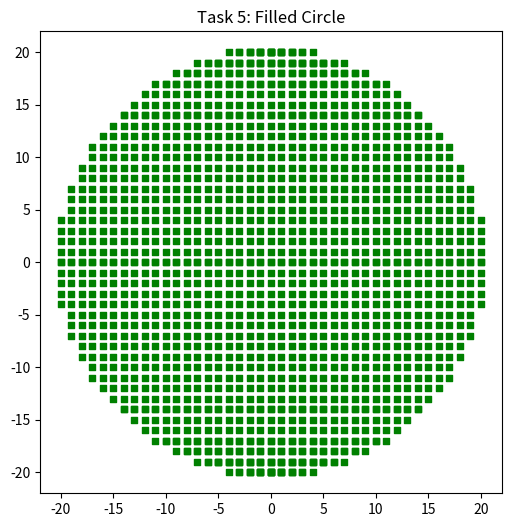

Generate this figure with matplotlib:
import matplotlib.pyplot as plt

def drawCircle(p, q, x, y, x_points, y_points):
    x_points.extend([p + x, p - x, p + x, p - x])
    y_points.extend([q + y, q + y, q - y, q - y])

    x_points.extend([p + y, p - y, p + y, p - y])
    y_points.extend([q + x, q + x, q - x, q - x])

def bresenham_circle_points(p, q, r):
    x = 0
    y = r
    d = 3 - (2 * r)

    x_plot = []
    y_plot = []

    while x <= y:
        drawCircle(p, q, x, y, x_plot, y_plot)

        if d < 0:
            d = d + (4 * x) + 6
        else:
            d = d + 4 * (x - y) + 10
            y = y - 1

        x = x + 1

    return x_plot, y_plot
def filled_circle():
    p, q = 0, 0
    r = 20

    x = 0
    y = r
    d = 3 - (2 * r)

    fill_x = []
    fill_y = []

    def add_fill_lines(p, q, x, y):
        for val_x in range(p - x, p + x + 1):
            fill_x.append(val_x); fill_y.append(q + y)
            fill_x.append(val_x); fill_y.append(q - y)

        for val_x in range(p - y, p + y + 1):
            fill_x.append(val_x); fill_y.append(q + x)
            fill_x.append(val_x); fill_y.append(q - x)

    while x <= y:
        add_fill_lines(p, q, x, y)
        if d < 0:
            d = d + (4 * x) + 6
        else:
            d = d + 4 * (x - y) + 10
            y = y - 1
        x = x + 1

    plt.figure(figsize=(6, 6))
    plt.scatter(fill_x, fill_y, s=15, marker='s', color='green')
    plt.title("Task 5: Filled Circle")
    plt.gca().set_aspect('equal')
    plt.show()

filled_circle()
